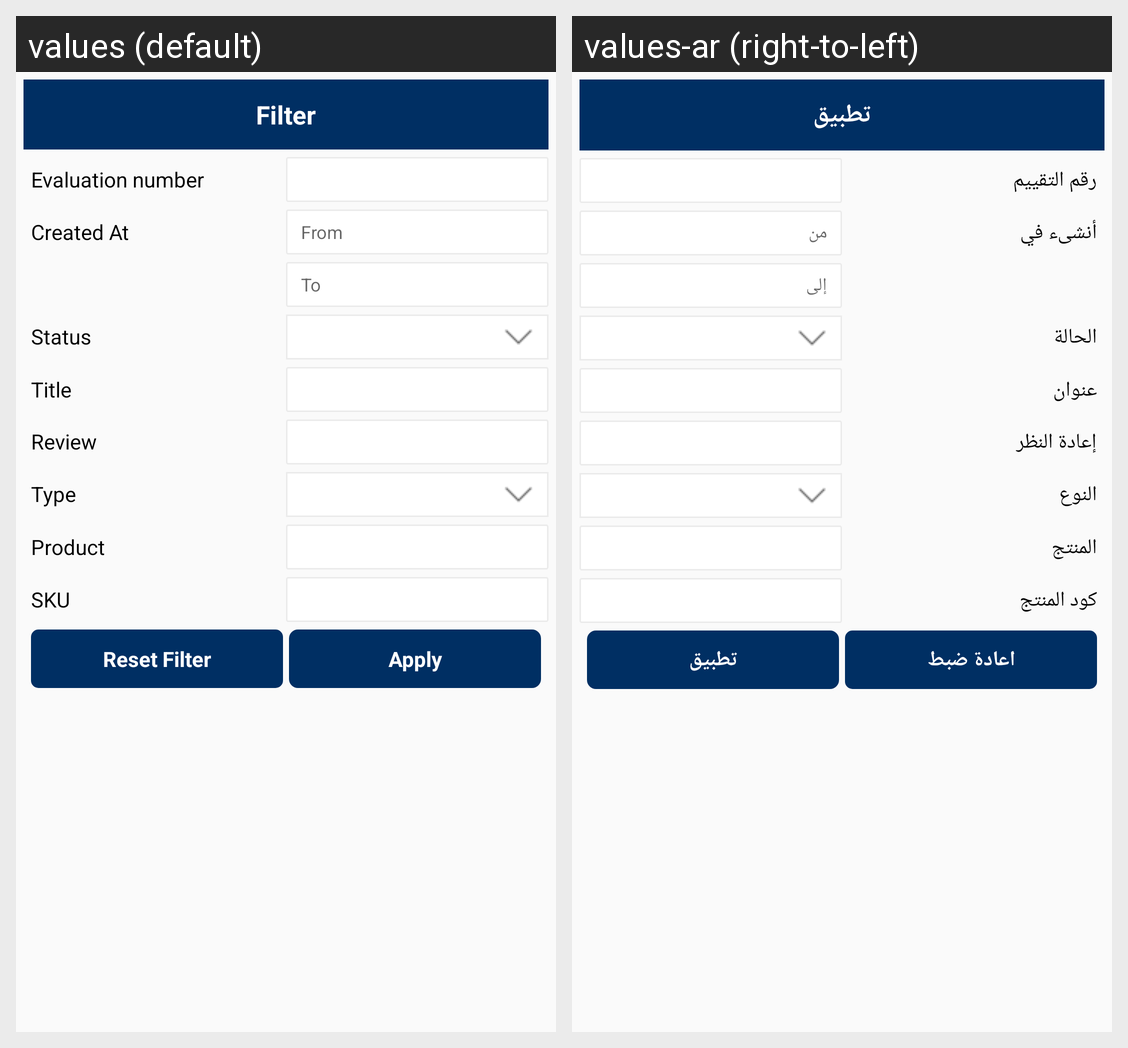

The same Android screen rendered under two of its app's locales, left to right. List the strings drawn on it with the default value and each locale's translation.
Android screen res/layout/product_review_filter.xml rendered under 2 locales, left to right: values (default), values-ar (right-to-left). Device: Nexus 5 (rendered at 1080×1920; each locale shown at half size, 540×960, under a caption strip naming it); theme AppTheme.
Strings drawn on this screen, with the default value and each locale's value (text and hints the layout hard-codes, and strings that could not be matched under every locale, appear in the picture but are not listed):

Filter
  values: Filter
  values-ar: تطبيق

evaluation_number
  values: Evaluation number
  values-ar: رقم التقييم

CreatedAt
  values: Created At
  values-ar: أنشىء في

from
  values: From
  values-ar: من

to
  values: To
  values-ar: إلى

Status
  values: Status
  values-ar: الحالة

title
  values: Title
  values-ar: عنوان

review
  values: Review
  values-ar: إعادة النظر

Type
  values: Type
  values-ar: النوع

Product
  values: Product
  values-ar: المنتج

SKU
  values: SKU
  values-ar: كود المنتج

Reset_filter
  values: Reset Filter
  values-ar: اعادة ضبط

applyfilter
  values: Apply
  values-ar: تطبيق
